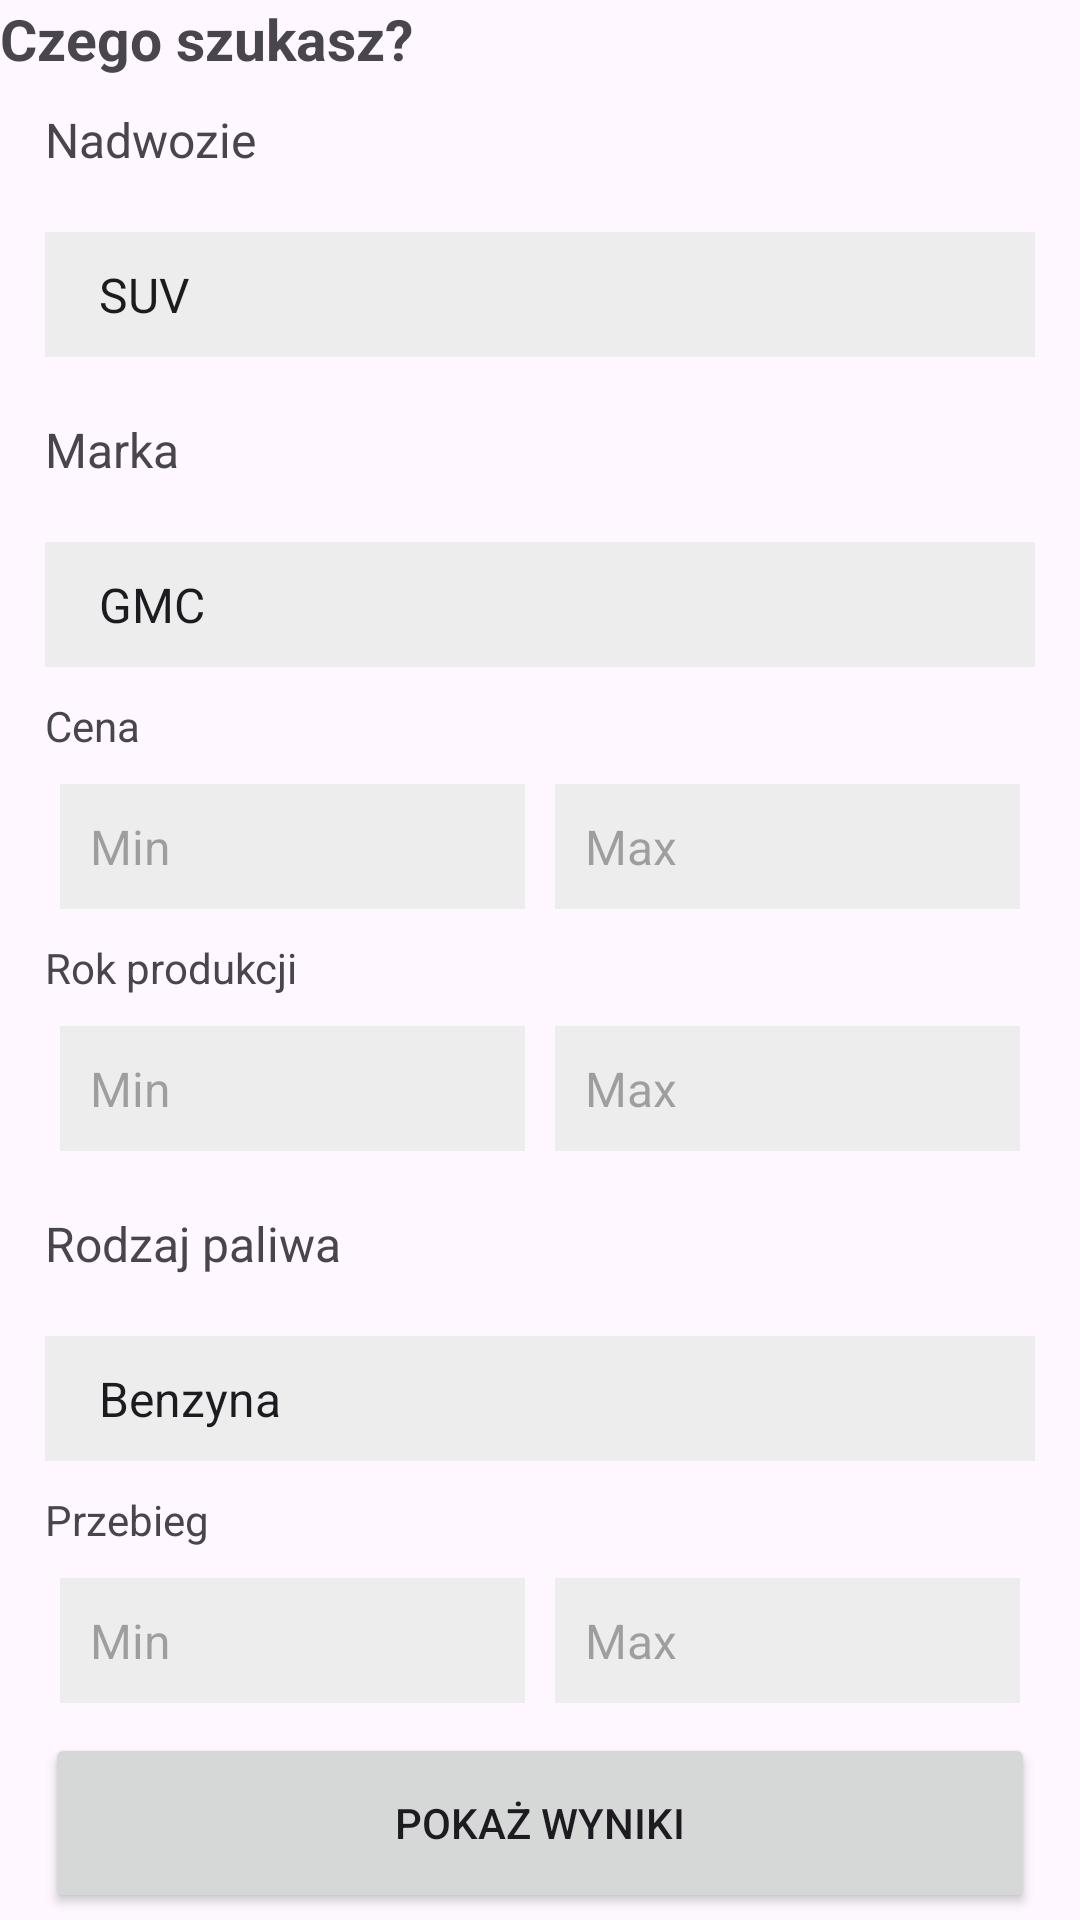

Produce the Android XML layout that renders to this screen, including the resource entries it uses.
<!-- AndroidManifest.xml: application theme Theme.OtoAuto -->
<!-- res/layout/filter_offers_component.xml -->
<?xml version="1.0" encoding="utf-8"?>
<LinearLayout xmlns:android="http://schemas.android.com/apk/res/android"
    android:id="@+id/filter_offers_component"
    android:orientation="vertical"
    android:layout_width="match_parent"
    android:layout_height="wrap_content"
    >
    <TextView
        android:layout_width="wrap_content"
        android:layout_height="wrap_content"
        android:text="Czego szukasz?"
        android:textStyle="bold"
        android:textSize="19sp"
    />

    <TextView
        android:layout_width="wrap_content"
        android:layout_height="wrap_content"
        android:layout_marginVertical="10dp"
        android:layout_marginHorizontal="15dp"
        android:textSize="16sp"
        android:labelFor="@+id/body_type_spinner"
        android:text="Nadwozie"
        />

    <Spinner
        android:id="@+id/body_type_spinner"
        style="@style/spinner"
        android:entries="@array/body_type_array"
    />

    <TextView
        android:layout_width="wrap_content"
        android:layout_height="wrap_content"
        android:layout_marginVertical="10dp"
        android:layout_marginHorizontal="15dp"
        android:textSize="16sp"
        android:labelFor="@+id/brand_spinner"
        android:text="Marka"
        />

    <Spinner
        android:id="@+id/brand_spinner"
        style="@style/spinner"
        android:entries="@array/brand_array"
        />


    <TextView
        android:layout_width="wrap_content"
        android:layout_height="wrap_content"
        android:text="Cena"
        android:layout_marginHorizontal="15dp"
        />

    <LinearLayout
        android:layout_width="match_parent"
        android:layout_height="wrap_content"
        android:orientation="horizontal"
        android:layout_marginHorizontal="15dp"
        android:layout_marginVertical="10dp">

        <EditText
            android:id="@+id/priceMin"
            style="@style/minMaxEditText"
            android:hint="Min"
        />

        <EditText
            android:id="@+id/priceMax"
            style="@style/minMaxEditText"
            android:hint="Max"
            />
    </LinearLayout>

    <TextView
        android:layout_width="wrap_content"
        android:layout_height="wrap_content"
        android:text="Rok produkcji"
        android:layout_marginHorizontal="15dp"
        />

    <LinearLayout
        android:layout_width="match_parent"
        android:layout_height="wrap_content"
        android:orientation="horizontal"
        android:layout_marginHorizontal="15dp"
        android:layout_marginVertical="10dp">

        <EditText
            android:id="@+id/yearMin"
            style="@style/minMaxEditText"
            android:hint="Min"
            />

        <EditText
            android:id="@+id/yearMax"
            style="@style/minMaxEditText"
            android:hint="Max"
            />
    </LinearLayout>

    <TextView
        android:layout_width="wrap_content"
        android:layout_height="wrap_content"
        android:layout_marginVertical="10dp"
        android:layout_marginHorizontal="15dp"
        android:textSize="16sp"
        android:labelFor="@+id/fuel_type_spinner"
        android:text="Rodzaj paliwa"
        />

    <Spinner
        android:id="@+id/fuel_type_spinner"
        style="@style/spinner"
        android:entries="@array/fuel_type_array"
        />

    <TextView
        android:layout_width="wrap_content"
        android:layout_height="wrap_content"
        android:text="Przebieg"
        android:layout_marginHorizontal="15dp"
        />

    <LinearLayout
        android:layout_width="match_parent"
        android:layout_height="wrap_content"
        android:orientation="horizontal"
        android:layout_marginHorizontal="15dp"
        android:layout_marginVertical="10dp">

        <EditText
            android:id="@+id/mileageMin"
            style="@style/minMaxEditText"
            android:hint="Min"
            />

        <EditText
            android:id="@+id/mileageMax"
            style="@style/minMaxEditText"
            android:hint="Max"
            />
    </LinearLayout>

    <Button
        android:id="@+id/filter_button"
        android:layout_marginHorizontal="15dp"
        android:layout_width="match_parent"
        android:layout_height="60dp"
        android:text="Pokaż wyniki"
        />
</LinearLayout>
<!-- resources referenced by this layout -->
<resources>
  <string-array name="body_type_array">
          <item>SUV</item>
          <item>Kombi</item>
          <item>Coupe</item>
          <item>Van</item>
          <item>Minivan</item>
          <item>Kabriolet</item>
          <item>Sedan</item>
          <item>Hatchback</item>
      </string-array>
  <string-array name="brand_array">
          <item>GMC</item>
          <item>Maybach</item>
          <item>Lincoln</item>
          <item>Honda</item>
          <item>Ram</item>
          <item>Spyker</item>
          <item>Morgan</item>
          <item>Ford</item>
          <item>Scion</item>
          <item>Aptera</item>
          <item>Maserati</item>
          <item>Dodge</item>
          <item>Studebaker</item>
          <item>Chevrolet</item>
          <item>Saturn</item>
          <item>Infiniti</item>
          <item>MINI</item>
          <item>Bentley</item>
          <item>Pontiac</item>
          <item>Porsche</item>
          <item>Alfa Romeo</item>
          <item>Plymouth</item>
          <item>Audi</item>
          <item>Rolls-Royce</item>
          <item>Jaguar</item>
          <item>Lexus</item>
          <item>Lotus</item>
          <item>Kia</item>
          <item>Lamborghini</item>
          <item>Mercedes-Benz</item>
          <item>Oldsmobile</item>
          <item>Fiat</item>
          <item>Land Rover</item>
          <item>Jeep</item>
          <item>Volvo</item>
          <item>Buick</item>
          <item>Acura</item>
          <item>Cadillac</item>
          <item>Nissan</item>
          <item>Hyundai</item>
          <item>Suzuki</item>
          <item>Saab</item>
          <item>Geo</item>
          <item>Aston Martin</item>
          <item>Mitsubishi</item>
          <item>Subaru</item>
          <item>Mazda</item>
          <item>BMW</item>
          <item>Volkswagen</item>
          <item>Mercury</item>
          <item>Eagle</item>
          <item>Ferrari</item>
          <item>Hummer</item>
          <item>Chrysler</item>
          <item>Toyota</item>
          <item>Isuzu</item>
      </string-array>
  <string-array name="fuel_type_array">
          <item>Benzyna</item>
          <item>Diesel</item>
          <item>LPG</item>
          <item>Elektryk</item>
      </string-array>
  <style name="minMaxEditText">
          <item name="android:layout_width">0dp</item>
          <item name="android:layout_weight">0.5</item>
          <item name="android:layout_height">match_parent</item>
          <item name="android:layout_marginHorizontal">5dp</item>
          <item name="android:inputType">number</item>
          <item name="android:textSize">16sp</item>
          <item name="android:background">@color/lightGray</item>
          <item name="android:padding">10dp</item>
      </style>
  <style name="spinner">
          <item name="android:background">@color/lightGray</item>
          <item name="android:padding">10dp</item>
          <item name="android:layout_width">match_parent</item>
          <item name="android:layout_height">wrap_content</item>
          <item name="android:layout_marginVertical">10dp</item>
          <item name="android:layout_marginHorizontal">15dp</item>
          <item name="android:spinnerMode">dropdown</item>
      </style>
  <style name="Theme.OtoAuto" parent="Base.Theme.OtoAuto" />
  <color name="lightGray">#FFEDEDED</color>
  <style name="Base.Theme.OtoAuto" parent="Theme.Material3.DayNight.NoActionBar">
          
           <item name="colorPrimary">@color/lightBlue</item>
      </style>
  <color name="lightBlue">#83C2F8</color>
</resources>
